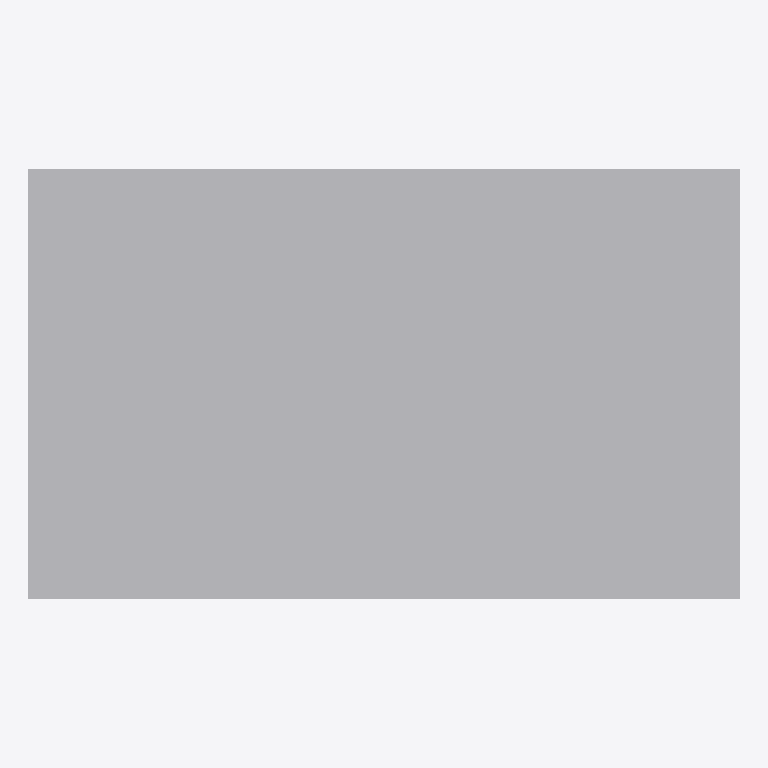
Plan cut of the same IFC building model at storey 'L1' (level 0.00 m, cut at 1.40 m), seen from above with north up, elements coloured by IFC class: 4 other elements (light grey). Cut surfaces are drawn darker.
Extent 9.6 m × 5.8 m × 2.9 m (x, y, z). Storeys (1): L1 at 0.00 m. Elements (4): 4 IfcBuildingElementProxy.

HEADER;
FILE_DESCRIPTION(('ViewDefinition [ReferenceView_V1.2]'),'2;1');
FILE_NAME('hfl-campus-s4-lod200.ifc','2026-11-11T00:00:00',(''),('House for Learning'),'tools/build_campus_builds.py','HFL campus standards','');
FILE_SCHEMA(('IFC4'));
ENDSEC;
DATA;
#11=IFCPROJECT('0mZEMS10nAfdCgY4oF7lm3',$,'HFL campus practice model S4','Studio satellite, LOD 200, for learning only',$,$,$,(#5),#10);
#13=IFCSITE('0Nf1kT10afrMxCPwaw8en1',$,'C01',$,$,#12,$,$,.ELEMENT.,$,$,$,$,$);
#15=IFCBUILDING('0koNv_wJmggf_XEyYMlGRY',$,'C01-B1',$,$,#14,$,$,.ELEMENT.,$,$,$);
#27=IFCBUILDINGSTOREY('0lwXEC7ETyegzzKDjM_rz$',$,'L1',$,$,#26,$,$,.ELEMENT.,0.0);
#43=IFCBUILDINGELEMENTPROXY('1qEUE8FuBWYxCoJZEXcrNq',$,'C01-B1-L1-ARC-CS-SH-01-002','Module shell, 2.4 x 5.8 x 2.9 m','Open learning studio',#41,#42,'L1-M002',.NOTDEFINED.);
#32=IFCBUILDINGELEMENTPROXY('0WR1UDdAQmt5inaPUjuR9R',$,'C01-B1-L1-ARC-CS-SH-01-001','Module shell, 2.4 x 5.8 x 2.9 m','Open learning studio',#30,#31,'L1-M001',.NOTDEFINED.);
#54=IFCBUILDINGELEMENTPROXY('1H966Im13_Mn20Hcl0hSKy',$,'C01-B1-L1-ARC-CS-SH-01-003','Module shell, 2.4 x 5.8 x 2.9 m','Open learning studio',#52,#53,'L1-M003',.NOTDEFINED.);
#65=IFCBUILDINGELEMENTPROXY('3bFa6PNWIKRw0DlnfnouG2',$,'C01-B1-L1-ARC-CS-SH-01-004','Module shell, 2.4 x 5.8 x 2.9 m','Open learning studio',#63,#64,'L1-M004',.NOTDEFINED.);
ENDSEC;
